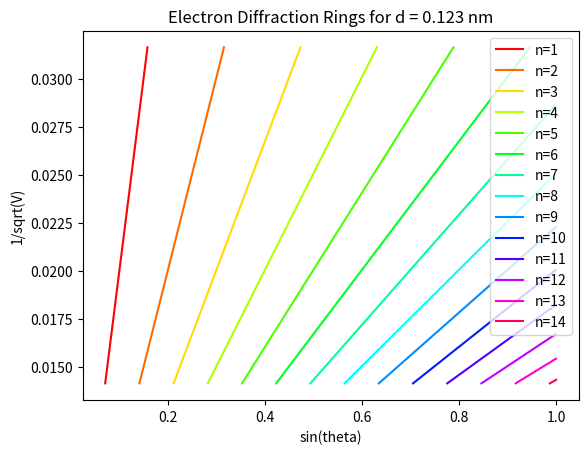
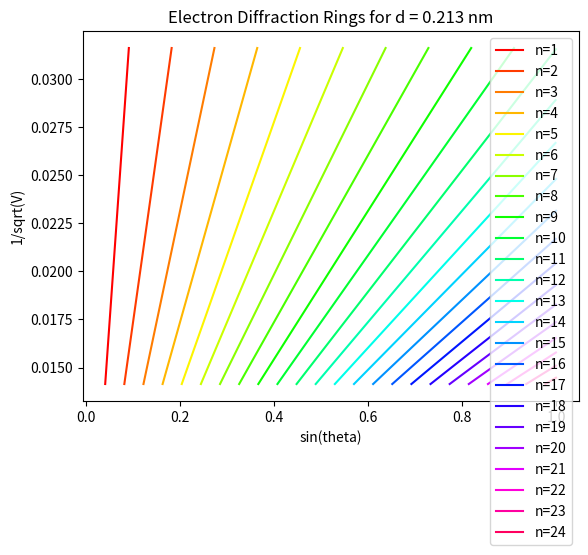

These charts were generated, in order, by the following Python code:
#Imports
import numpy as np
import matplotlib.pyplot as plt
from math import *

#Constants
me = 9.10938356e-31 #electron mass in kg
e = 1.602176634e-19 #elementary charge in C
h = 6.62607015e-34 #Planck's constant in J*s
c = 299792458 #speed of light in m/s

#variables
resolution_voltage = 1000 # 1000 intervals
d = [0.123, 0.213] #grating spacing in nanometers
r = 0.065  # distance from the diffraction grating to the screen in m


#functions
def wavelength_from_voltage(V):
    global h, c, e
    eV = e * V
    wavelength = h / sqrt(2 * me * eV) #wavelength in meters
    return wavelength * 1e9 #convert to nanometers

def calculate_n_max(wavelength, d):
    return floor((2 * d) / wavelength)

def theta_rad_from_n(n, wavelength, d):
    numerator = n * wavelength
    denominator = 2 * d
    if numerator / denominator > 1:
        return None #return None if the value is greater than 1, as arcsin cannot be computed
    return asin(numerator / denominator) #leave answer in radians, as math module works better with radians

def phi_from_theta(theta):
    return 2 * theta

def radius_from_phi(phi):
    return r * sin(phi) #return radius in m
    # phi lets us account for the angle of incidence being equal to the angle of reflection

def dval_from_gradients(k, n):
    numerator = k * n * h
    denominator = 2 * sqrt(2 * me * e)
    return numerator / denominator

def choose_colors(iteration_number):
    colors = plt.cm.hsv(np.linspace(0, 0.95, iteration_number))
    return colors

def plot_graph(d_val, voltages):
    val = {}
    for V in voltages:
        wavelength = wavelength_from_voltage(V)
        n_max = calculate_n_max(wavelength, d_val)
        for n in range(1, n_max + 1):
            theta = theta_rad_from_n(n, wavelength, d_val)
            if theta is not None:
                x = sin(theta)
                y = 1/sqrt(V)
                if n in val:
                    val[n].append([x, y])
                else:
                    val[n] = [[x, y]]
    #plot graph
    gradients = {}
    colors = choose_colors(len(val))
    for n in val:
        x_vals = [i[0] for i in val[n]]
        y_vals = [i[1] for i in val[n]]
        plt.plot(x_vals, y_vals, label=f"n={n}", color=colors[n-1])
        #Get Gradient
        k, intercept = np.polyfit(x_vals, y_vals, 1)
        gradients[n] = k

    #Get D vals from gradients
    d_vals = {}
    for n in gradients:
        d_vals[n] = dval_from_gradients(gradients[n], n)
    
    #Title and labels
    plt.title(f"Electron Diffraction Rings for d = {d_val} nm")
    plt.xlabel("sin(theta)")
    plt.ylabel("1/sqrt(V)")
    plt.legend()
    print(f"Gradients for d = {d_val} nm: {gradients}")
    print(f"D values for d = {d_val} nm: {d_vals}")
    plt.show()
#list of voltages 
voltages = np.linspace(1000, 5000, resolution_voltage) # 1kV to 5kV in resolution_voltage intervals

#Itterate for d = 0.123 nm
d_val = d[0]
plot_graph(d_val, voltages)

#Itterate for d = 0.213 nm
d_val = d[1]
plot_graph(d_val, voltages)
